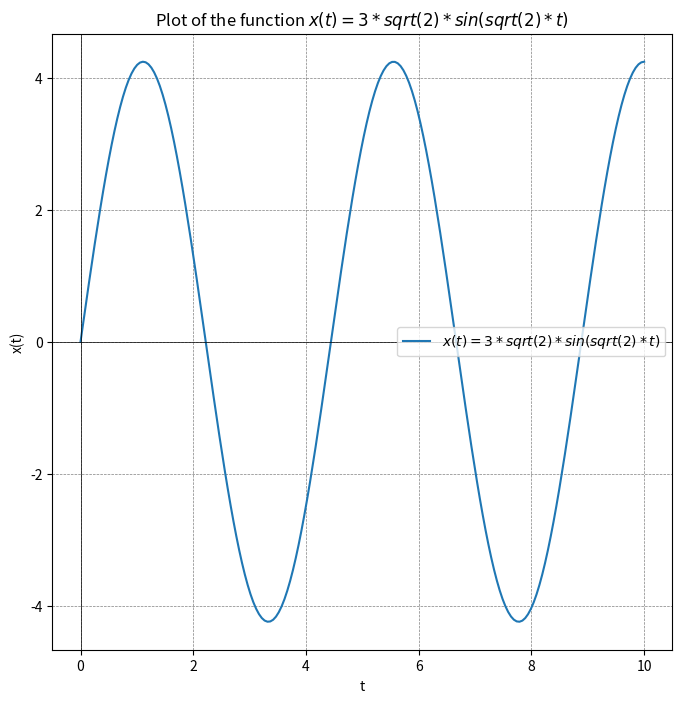

Generate this figure with matplotlib:
import sympy as sp
import numpy as np
import matplotlib.pyplot as plt
from sympy import Function, dsolve, Derivative, checkodesol
from sympy.abc import t


def equationOfMotion(mass,damping,stiffness,x_atZero,xPrim_atZero):
    """
    # Effects: 
    ==============
    - Takes coeffiecents and intial coniditions of a second order homogenous ODE equation and returns its solution ploted values in a 
    numpy array. 
    
    # Paremeters: 
    ==============
    - mass(float): the mass of the spring?
    - damping(float): the friction on the system
    - stiffness(float): the stiffness of the spring
    - x_atZero(float): one intial condition (a x(t) value for t=0)
    - xPrim_atZero(float): another intial condition (a x'(t) value for t=0)

    # Returns:
    ============== 
    - equationOfMotion(Equation(SciPY)): returns a equation type from scipy?
    """
    x = Function('x')
    # Solve the ODE
    equationOfMotion = dsolve(mass*Derivative(x(t), t, 2) 
                    + damping*Derivative(x(t), t) 
                    +stiffness*x(t)
                    , x(t)
                    ,ics={x(0): x_atZero, x(t).diff(t).subs(t,0): xPrim_atZero})
    # RHS of the solved ODE
    rightHandSide = equationOfMotion.rhs
    # Now we have a function that can take inputs and turn them to proper outputs based on the RHS of the solved ODE
    numerical_function = sp.lambdify(t, rightHandSide, 'numpy')
    # Input points to the solved ODE (start,end,howManyPointsInBetween)
    t_vals = np.linspace(0, 10, 200)
    # Take inputs and turn them to outputs
    x_vals = numerical_function(t_vals)
    # print them just to see
    for num in x_vals:
        print(num)
    # return the x_vals the t_vals and the symbolic RHS (done for ploting purposes) in a tuple
    return x_vals,t_vals,rightHandSide

if __name__ == "__main__":
    eq = equationOfMotion(1,0,2,0,6)
    #rhs = eq.rhs
    #numerical_function = sp.lambdify(t, rhs, 'numpy')


    # Define the range of t values , 400 points between 0-100 (with some numerical errors)
    #t_vals = np.linspace(0, 100, 400)
    # Evaluate the numerical function this outputs a list of x points for every time value
    #x_vals = numerical_function(t_vals)

    # Create the plot
    plt.figure(figsize=(8, 8))
    stringRHS = str(eq[2])
    plt.plot(eq[1], eq[0], label=r'$x(t) = '+stringRHS+'$')
    plt.xlabel('t')
    plt.ylabel('x(t)')
    plt.title('Plot of the function $x(t) = ' + stringRHS + '$')
    plt.axhline(0, color='black', linewidth=0.5)
    plt.axvline(0, color='black', linewidth=0.5)
    plt.grid(color='gray', linestyle='--', linewidth=0.5)
    plt.legend()
    plt.show()
